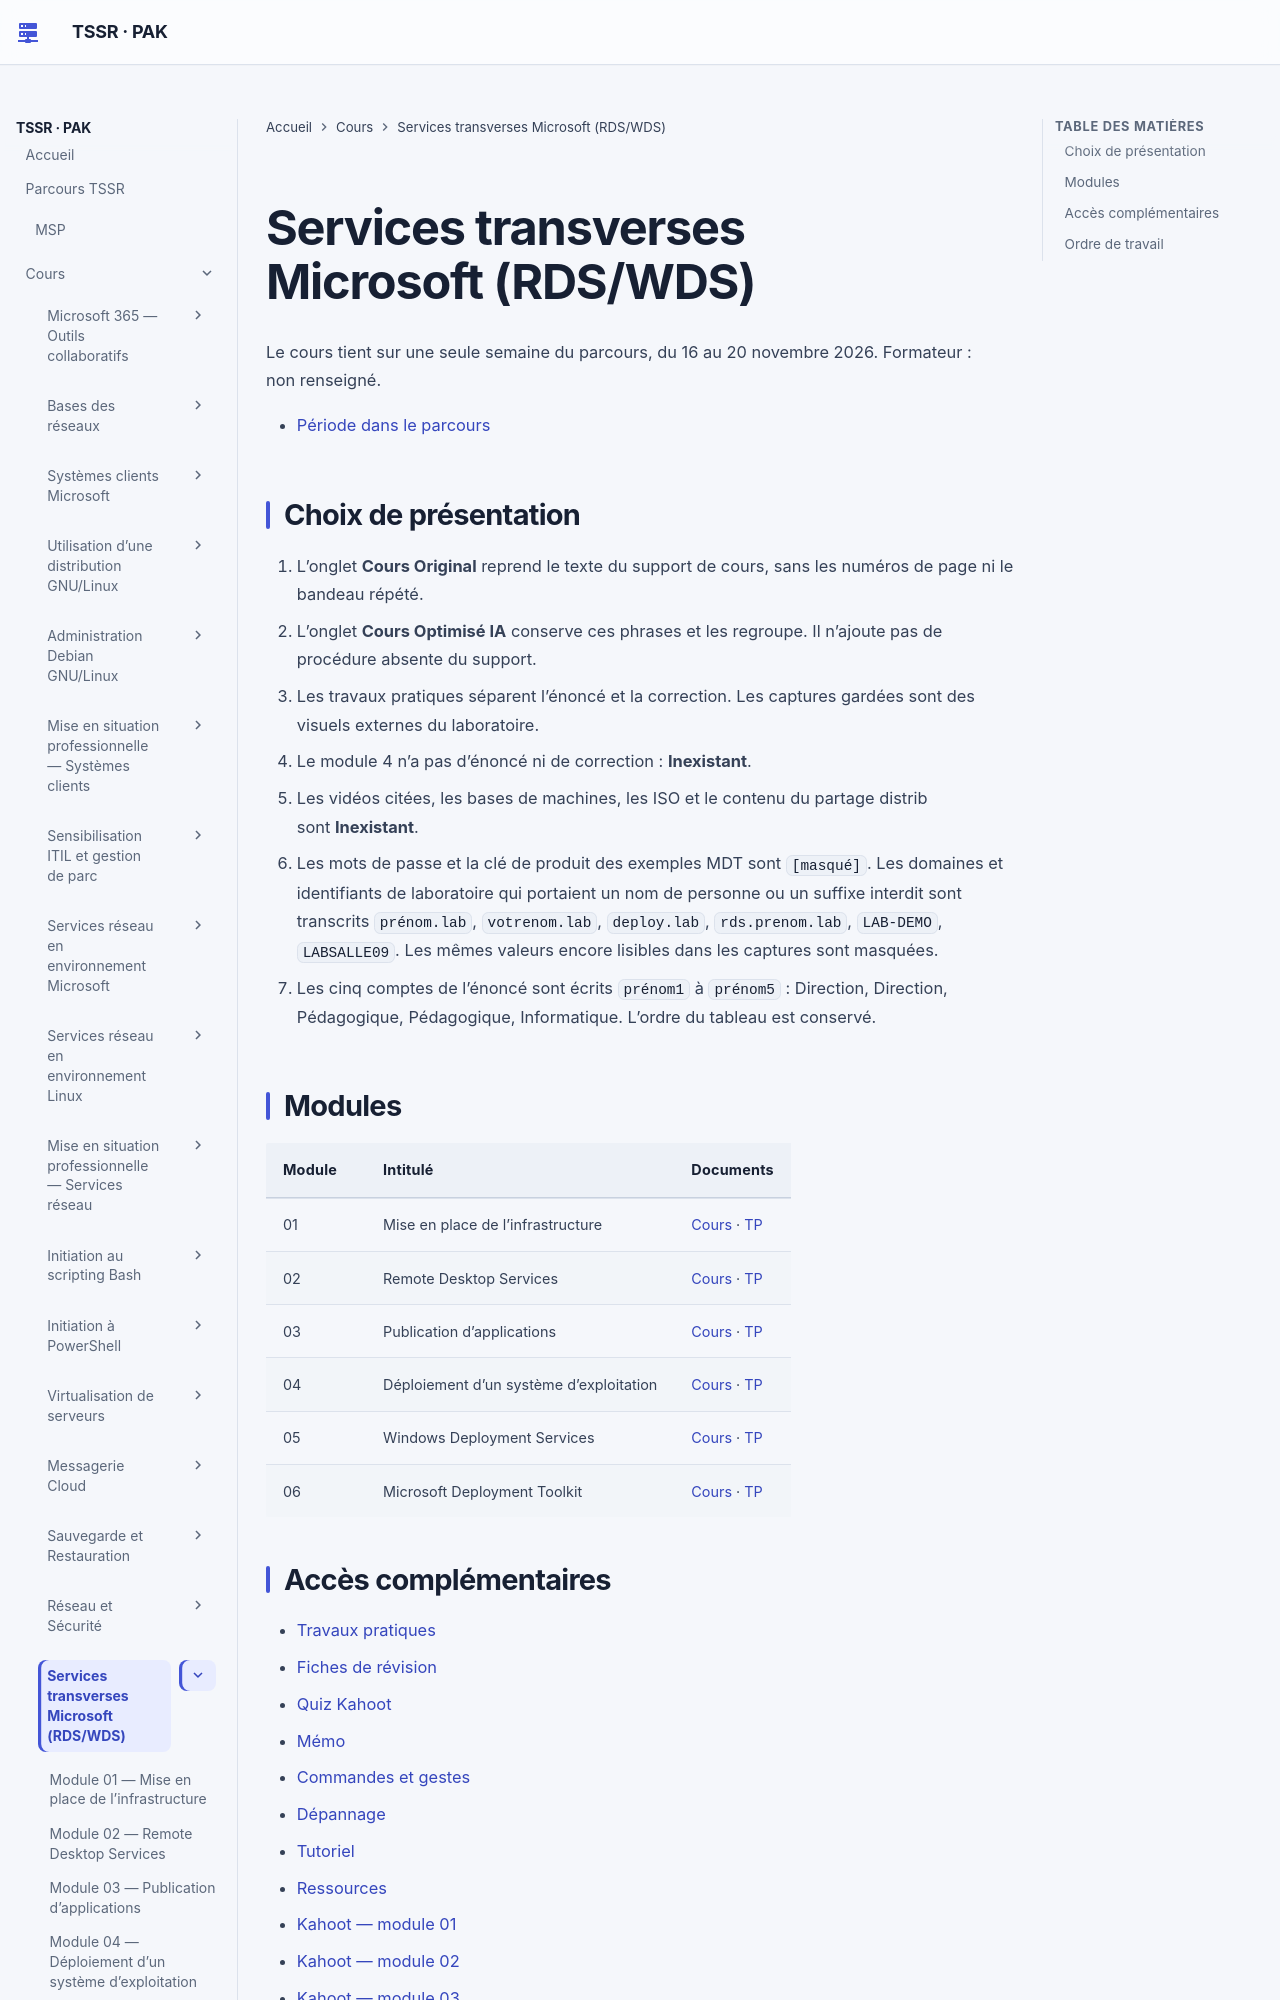

repository: sk34pk25/tssr-cours · page: modules/18-services-transverses-microsoft/index.html · generator: mkdocs

# Services transverses Microsoft (RDS/WDS)

Le cours tient sur une seule semaine du parcours, du 16 au 20 novembre 2026. Formateur : non renseigné.

- [Période dans le parcours](../../parcours-tssr/index.md#p-921de965ef1176eb)

## Choix de présentation

1. L’onglet **Cours Original** reprend le texte du support de cours, sans les numéros de page ni le bandeau répété.
2. L’onglet **Cours Optimisé IA** conserve ces phrases et les regroupe. Il n’ajoute pas de procédure absente du support.
3. Les travaux pratiques séparent l’énoncé et la correction. Les captures gardées sont des visuels externes du laboratoire.
4. Le module 4 n’a pas d’énoncé ni de correction : **Inexistant**.
5. Les vidéos citées, les bases de machines, les ISO et le contenu du partage distrib sont **Inexistant**.
6. Les mots de passe et la clé de produit des exemples MDT sont `[masqué]`. Les domaines et identifiants de laboratoire qui portaient un nom de personne ou un suffixe interdit sont transcrits `prénom.lab`, `votrenom.lab`, `deploy.lab`, `rds.prenom.lab`, `LAB-DEMO`, `LABSALLE09`. Les mêmes valeurs encore lisibles dans les captures sont masquées.
7. Les cinq comptes de l’énoncé sont écrits `prénom1` à `prénom5` : Direction, Direction, Pédagogique, Pédagogique, Informatique. L’ordre du tableau est conservé.

## Modules

| Module | Intitulé | Documents |
|---|---|---|
| 01 | Mise en place de l’infrastructure | [Cours](module-01-mise-en-place-de-linfrastructure.md) · [TP](../../tp/18-services-transverses-microsoft/module-01/index.md) |
| 02 | Remote Desktop Services | [Cours](module-02-remote-desktop-services.md) · [TP](../../tp/18-services-transverses-microsoft/module-02/index.md) |
| 03 | Publication d’applications | [Cours](module-03-publication-dapplications.md) · [TP](../../tp/18-services-transverses-microsoft/module-03/index.md) |
| 04 | Déploiement d’un système d’exploitation | [Cours](module-04-deploiement-dun-systeme-dexploitation.md) · [TP](../../tp/18-services-transverses-microsoft/module-04/index.md) |
| 05 | Windows Deployment Services | [Cours](module-05-windows-deployment-services.md) · [TP](../../tp/18-services-transverses-microsoft/module-05/index.md) |
| 06 | Microsoft Deployment Toolkit | [Cours](module-06-microsoft-deployment-toolkit.md) · [TP](../../tp/18-services-transverses-microsoft/module-06/index.md) |
